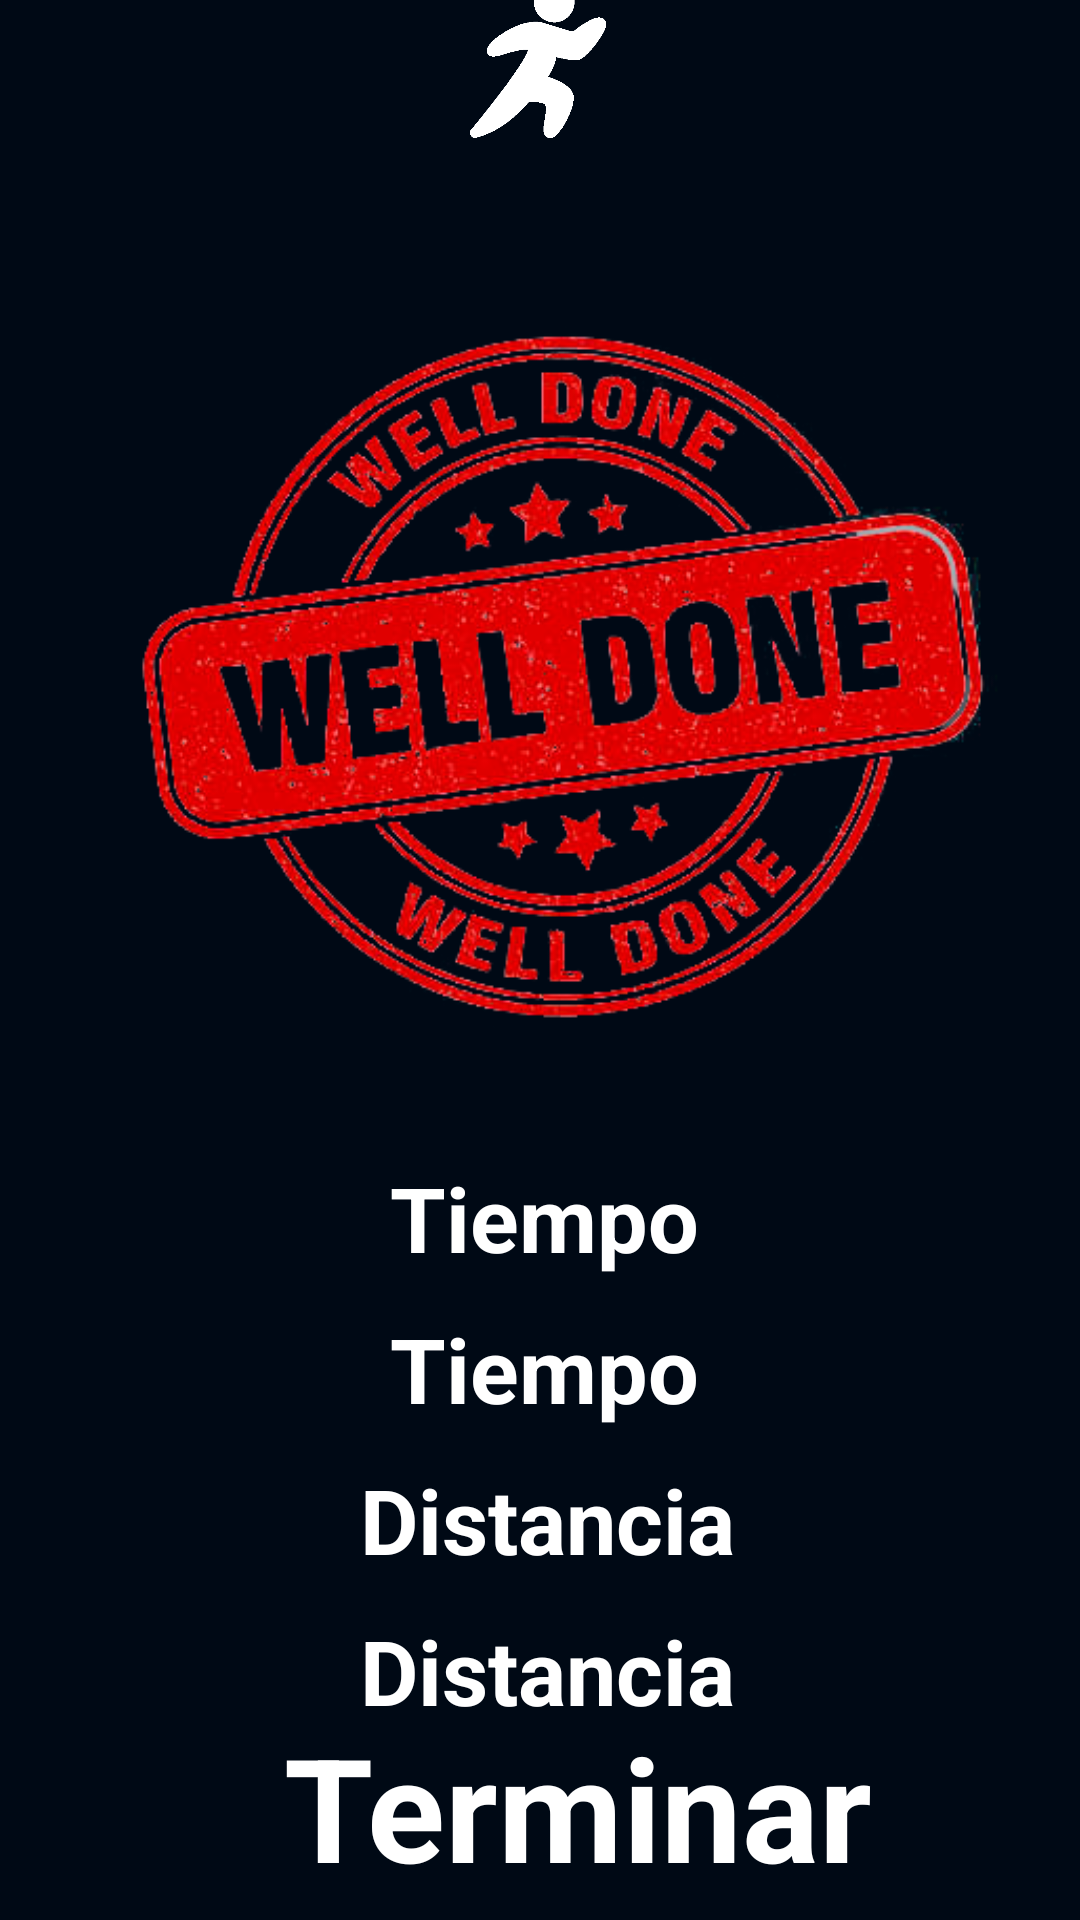

The Android layout XML behind this screen, and the referenced resources:
<!-- AndroidManifest.xml: application theme Theme.AppCompat.Light.NoActionBar -->
<!-- res/layout/activity_fin_atletismo.xml -->
<?xml version="1.0" encoding="utf-8"?>
<androidx.constraintlayout.widget.ConstraintLayout xmlns:android="http://schemas.android.com/apk/res/android"
    xmlns:app="http://schemas.android.com/apk/res-auto"
    xmlns:tools="http://schemas.android.com/tools"
    android:layout_width="match_parent"
    android:layout_height="match_parent"
    tools:context=".finAtletismo">

    <ImageView
        android:id="@+id/imageView12"
        android:layout_width="468dp"
        android:layout_height="796dp"
        android:layout_marginStart="16dp"
        app:layout_constraintBottom_toBottomOf="parent"
        app:layout_constraintEnd_toEndOf="parent"
        app:layout_constraintHorizontal_bias="0.616"
        app:layout_constraintStart_toStartOf="parent"
        app:layout_constraintTop_toTopOf="parent"
        app:layout_constraintVertical_bias="0.507"
        app:srcCompat="@drawable/fondo" />

    <ImageView
        android:id="@+id/imageView49"
        android:layout_width="wrap_content"
        android:layout_height="wrap_content"
        android:layout_marginBottom="632dp"
        app:layout_constraintBottom_toBottomOf="parent"
        app:layout_constraintEnd_toEndOf="parent"
        app:layout_constraintHorizontal_bias="0.0"
        app:layout_constraintStart_toStartOf="parent"
        app:srcCompat="@drawable/barra1" />

    <ImageView
        android:id="@+id/actividad"
        android:layout_width="72dp"
        android:layout_height="52dp"
        app:layout_constraintBottom_toBottomOf="@+id/imageView49"
        app:layout_constraintEnd_toEndOf="parent"
        app:layout_constraintHorizontal_bias="0.498"
        app:layout_constraintStart_toStartOf="parent"
        app:layout_constraintTop_toTopOf="parent"
        app:layout_constraintVertical_bias="0.145"
        app:srcCompat="@drawable/atletismo1" />

    <ScrollView
        android:id="@+id/scrollView5"
        android:layout_width="381dp"
        android:layout_height="496dp"
        android:layout_marginTop="40dp"
        app:layout_constraintEnd_toEndOf="parent"
        app:layout_constraintStart_toStartOf="parent"
        app:layout_constraintTop_toBottomOf="@+id/actividad">

        <LinearLayout
            android:layout_width="match_parent"
            android:layout_height="wrap_content"
            android:orientation="vertical">


            <ImageView
                android:id="@+id/sello"
                android:layout_width="315dp"
                android:layout_height="280dp"
                android:layout_marginStart="40dp"
                android:textAlignment="center"
                app:srcCompat="@drawable/bienhecho" />

            <TextView
                android:id="@+id/ejhoy2"
                android:layout_width="wrap_content"
                android:layout_height="wrap_content"
                android:layout_marginStart="140dp"
                android:layout_marginTop="20dp"
                android:text="Tiempo"
                android:textAlignment="center"
                android:textColor="@android:color/white"
                android:textSize="30sp"
                android:textStyle="normal|bold"
                tools:ignore="MissingConstraints" />

            <TextView
                android:id="@+id/tiempo"
                android:layout_width="wrap_content"
                android:layout_height="wrap_content"
                android:layout_marginStart="140dp"
                android:layout_marginTop="10dp"
                android:text="Tiempo"
                android:textAlignment="center"
                android:textColor="@android:color/white"
                android:textSize="30sp"
                android:textStyle="normal|bold"
                tools:ignore="MissingConstraints" />

            <TextView
                android:id="@+id/ejhoy5"
                android:layout_width="wrap_content"
                android:layout_height="wrap_content"
                android:layout_marginStart="130dp"
                android:layout_marginTop="10dp"
                android:text="Distancia"
                android:textAlignment="center"
                android:textColor="@android:color/white"
                android:textSize="30sp"
                android:textStyle="normal|bold"
                tools:ignore="MissingConstraints" />

            <TextView
                android:id="@+id/distancia"
                android:layout_width="wrap_content"
                android:layout_height="wrap_content"
                android:layout_marginStart="130dp"
                android:layout_marginTop="10dp"
                android:text="Distancia"
                android:textAlignment="center"
                android:textColor="@android:color/white"
                android:textSize="30sp"
                android:textStyle="normal|bold"
                tools:ignore="MissingConstraints" />

            <TextView
                android:id="@+id/ejhoy6"
                android:layout_width="wrap_content"
                android:layout_height="wrap_content"
                android:layout_marginStart="100dp"
                android:layout_marginTop="10dp"
                android:text="Kcal quemada"
                android:textAlignment="center"
                android:textColor="@android:color/white"
                android:textSize="30sp"
                android:textStyle="normal|bold"
                tools:ignore="MissingConstraints" />

            <TextView
                android:id="@+id/quemada"
                android:layout_width="wrap_content"
                android:layout_height="wrap_content"
                android:layout_marginStart="100dp"
                android:layout_marginTop="10dp"
                android:text="Kcal quemada"
                android:textAlignment="center"
                android:textColor="@android:color/white"
                android:textSize="30sp"
                android:textStyle="normal|bold"
                tools:ignore="MissingConstraints" />

        </LinearLayout>
    </ScrollView>

    <ImageView
        android:id="@+id/imageView54"
        android:layout_width="390dp"
        android:layout_height="128dp"
        android:layout_marginTop="28dp"
        app:layout_constraintEnd_toEndOf="parent"
        app:layout_constraintHorizontal_bias="0.238"
        app:layout_constraintStart_toStartOf="parent"
        app:layout_constraintTop_toBottomOf="@+id/scrollView5"
        app:srcCompat="@drawable/menu" />

    <TextView
        android:id="@+id/quemada"
        android:layout_width="230dp"
        android:layout_height="70dp"
        android:onClick="cambiar"
        android:text="Terminar"
        android:textColor="@android:color/white"
        android:textSize="48sp"
        android:textStyle="normal|bold"
        app:layout_constraintBottom_toBottomOf="parent"
        app:layout_constraintEnd_toEndOf="@+id/imageView54"
        app:layout_constraintHorizontal_bias="0.618"
        app:layout_constraintStart_toStartOf="parent"
        app:layout_constraintTop_toTopOf="@+id/imageView54"
        app:layout_constraintVertical_bias="1.0"
        tools:ignore="MissingConstraints" />

</androidx.constraintlayout.widget.ConstraintLayout>
<!-- resources referenced by this layout -->
<resources>
  <!-- drawable atletismo1: png bitmap (drawable, 5180 bytes) -->
  <!-- drawable barra1: png bitmap (drawable, 736 bytes) -->
  <!-- drawable bienhecho: png bitmap (drawable-v24, 166132 bytes) -->
  <!-- drawable fondo: png bitmap (drawable, 2743 bytes) -->
  <!-- drawable menu: png bitmap (drawable, 500 bytes) -->
</resources>
